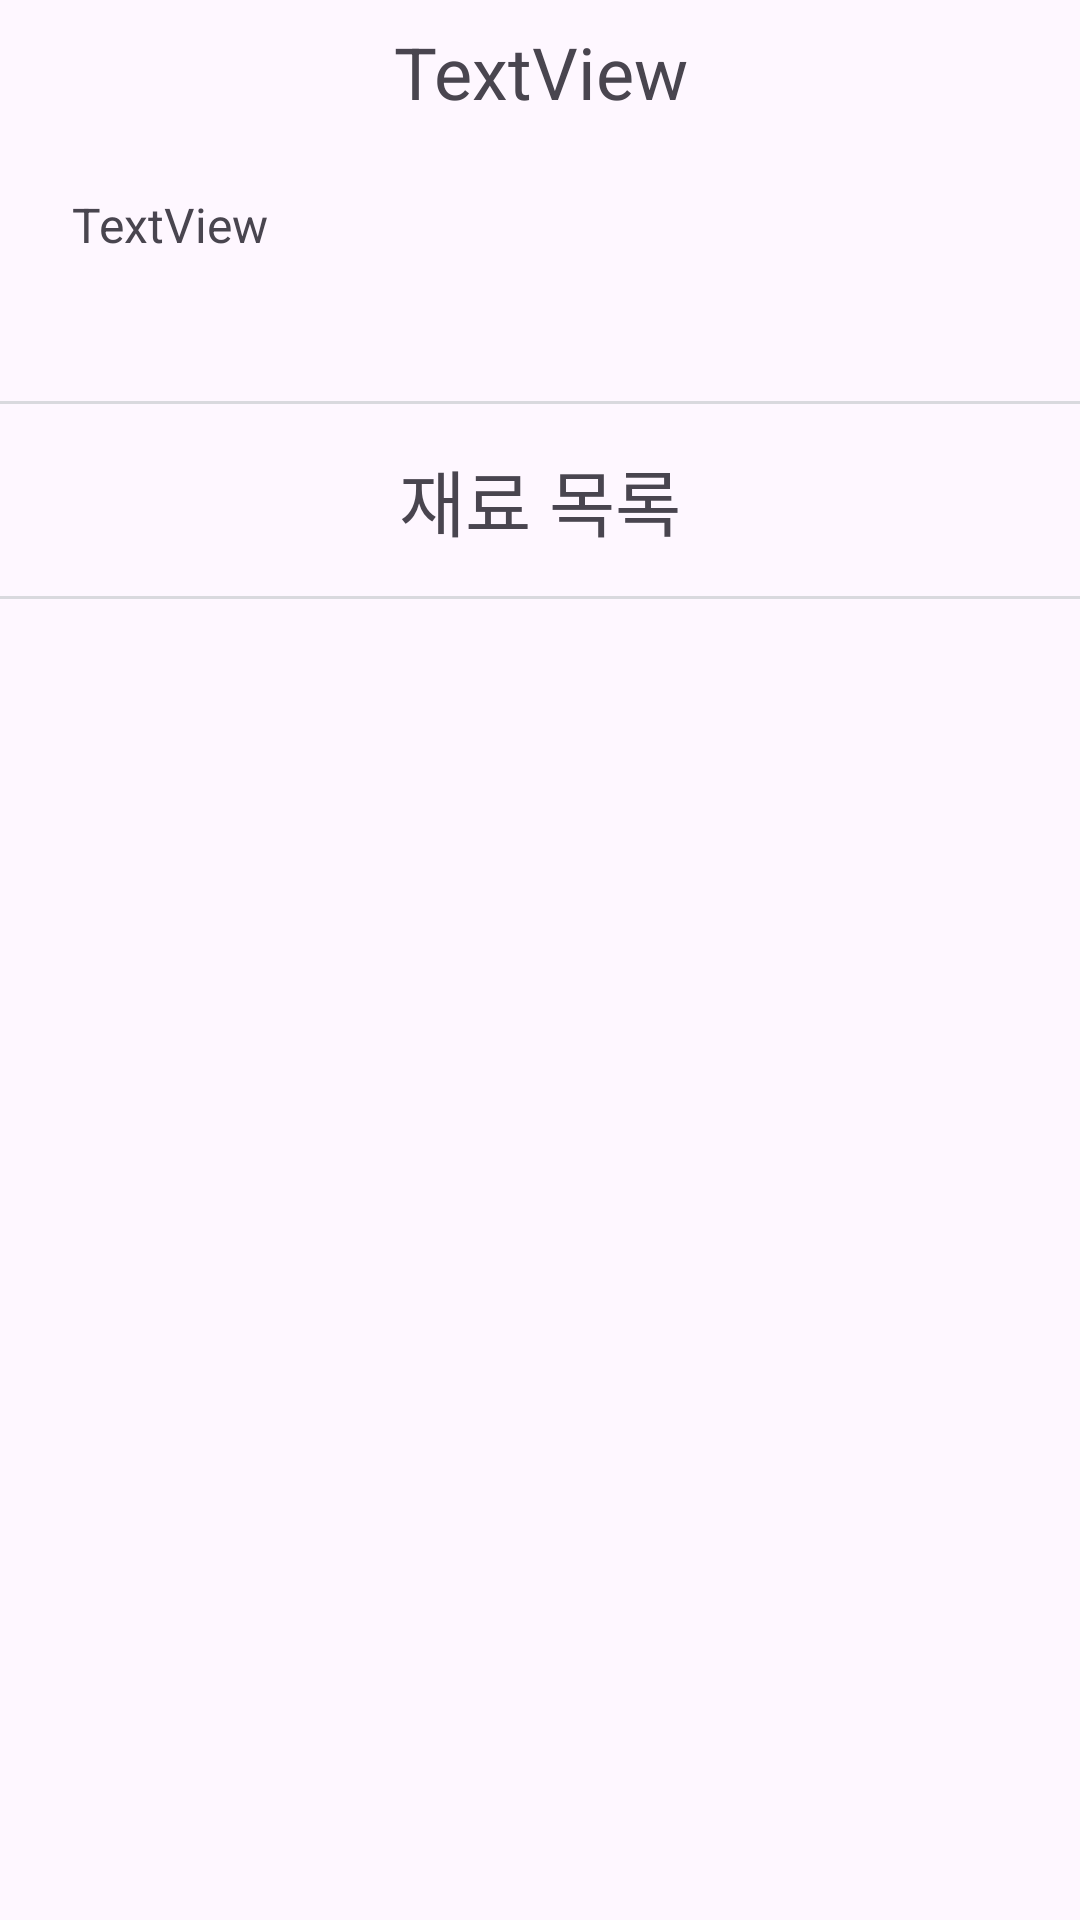

The Android layout XML behind this screen, and the referenced resources:
<!-- AndroidManifest.xml: application theme Theme.SweetDiet -->
<!-- res/layout/activity_recipe.xml -->
<?xml version="1.0" encoding="utf-8"?>
<ScrollView
    xmlns:android="http://schemas.android.com/apk/res/android"
    xmlns:app="http://schemas.android.com/apk/res-auto"
    xmlns:tools="http://schemas.android.com/tools"
    android:layout_width="match_parent"
    android:layout_height="match_parent"
    android:fillViewport="true"
    android:scrollbars="none">

    <LinearLayout
        android:id="@+id/main"
        android:layout_width="match_parent"
        android:layout_height="match_parent"
        android:orientation="vertical"
        tools:context=".RecipeActivity">

        <TextView
            android:id="@+id/txtMain"
            android:layout_width="match_parent"
            android:layout_height="48dp"
            android:text="TextView"
            android:textSize="24sp"
            android:gravity="center"
            android:layout_marginBottom="16dp"/>

        <TextView
            android:id="@+id/txtRecipe"
            android:layout_width="match_parent"
            android:layout_height="wrap_content"
            android:text="TextView"
            android:textSize="16sp"
            android:layout_marginLeft="24dp"
            android:layout_marginRight="24dp"
            android:layout_marginBottom="48dp"/>

        <View
            android:layout_width="match_parent"
            android:layout_height="1dp"
            android:background="#FFD9D9DE"/>

        <TextView
            android:layout_width="match_parent"
            android:layout_height="48dp"
            android:text="재료 목록"
            android:textSize="24sp"
            android:gravity="center"
            android:layout_marginTop="8dp"
            android:layout_marginBottom="8dp"/>

        <View
            android:layout_width="match_parent"
            android:layout_height="1dp"
            android:background="#FFD9D9DE"/>

        <androidx.recyclerview.widget.RecyclerView
            android:layout_width="match_parent"
            android:layout_height="match_parent"
            android:id="@+id/foodRecyclerView" />

    </LinearLayout>
</ScrollView>
<!-- resources referenced by this layout -->
<resources>
  <style name="Theme.SweetDiet" parent="Base.Theme.SweetDiet" />
  <style name="Base.Theme.SweetDiet" parent="Theme.Material3.DayNight.NoActionBar">
          
          
      </style>
</resources>
